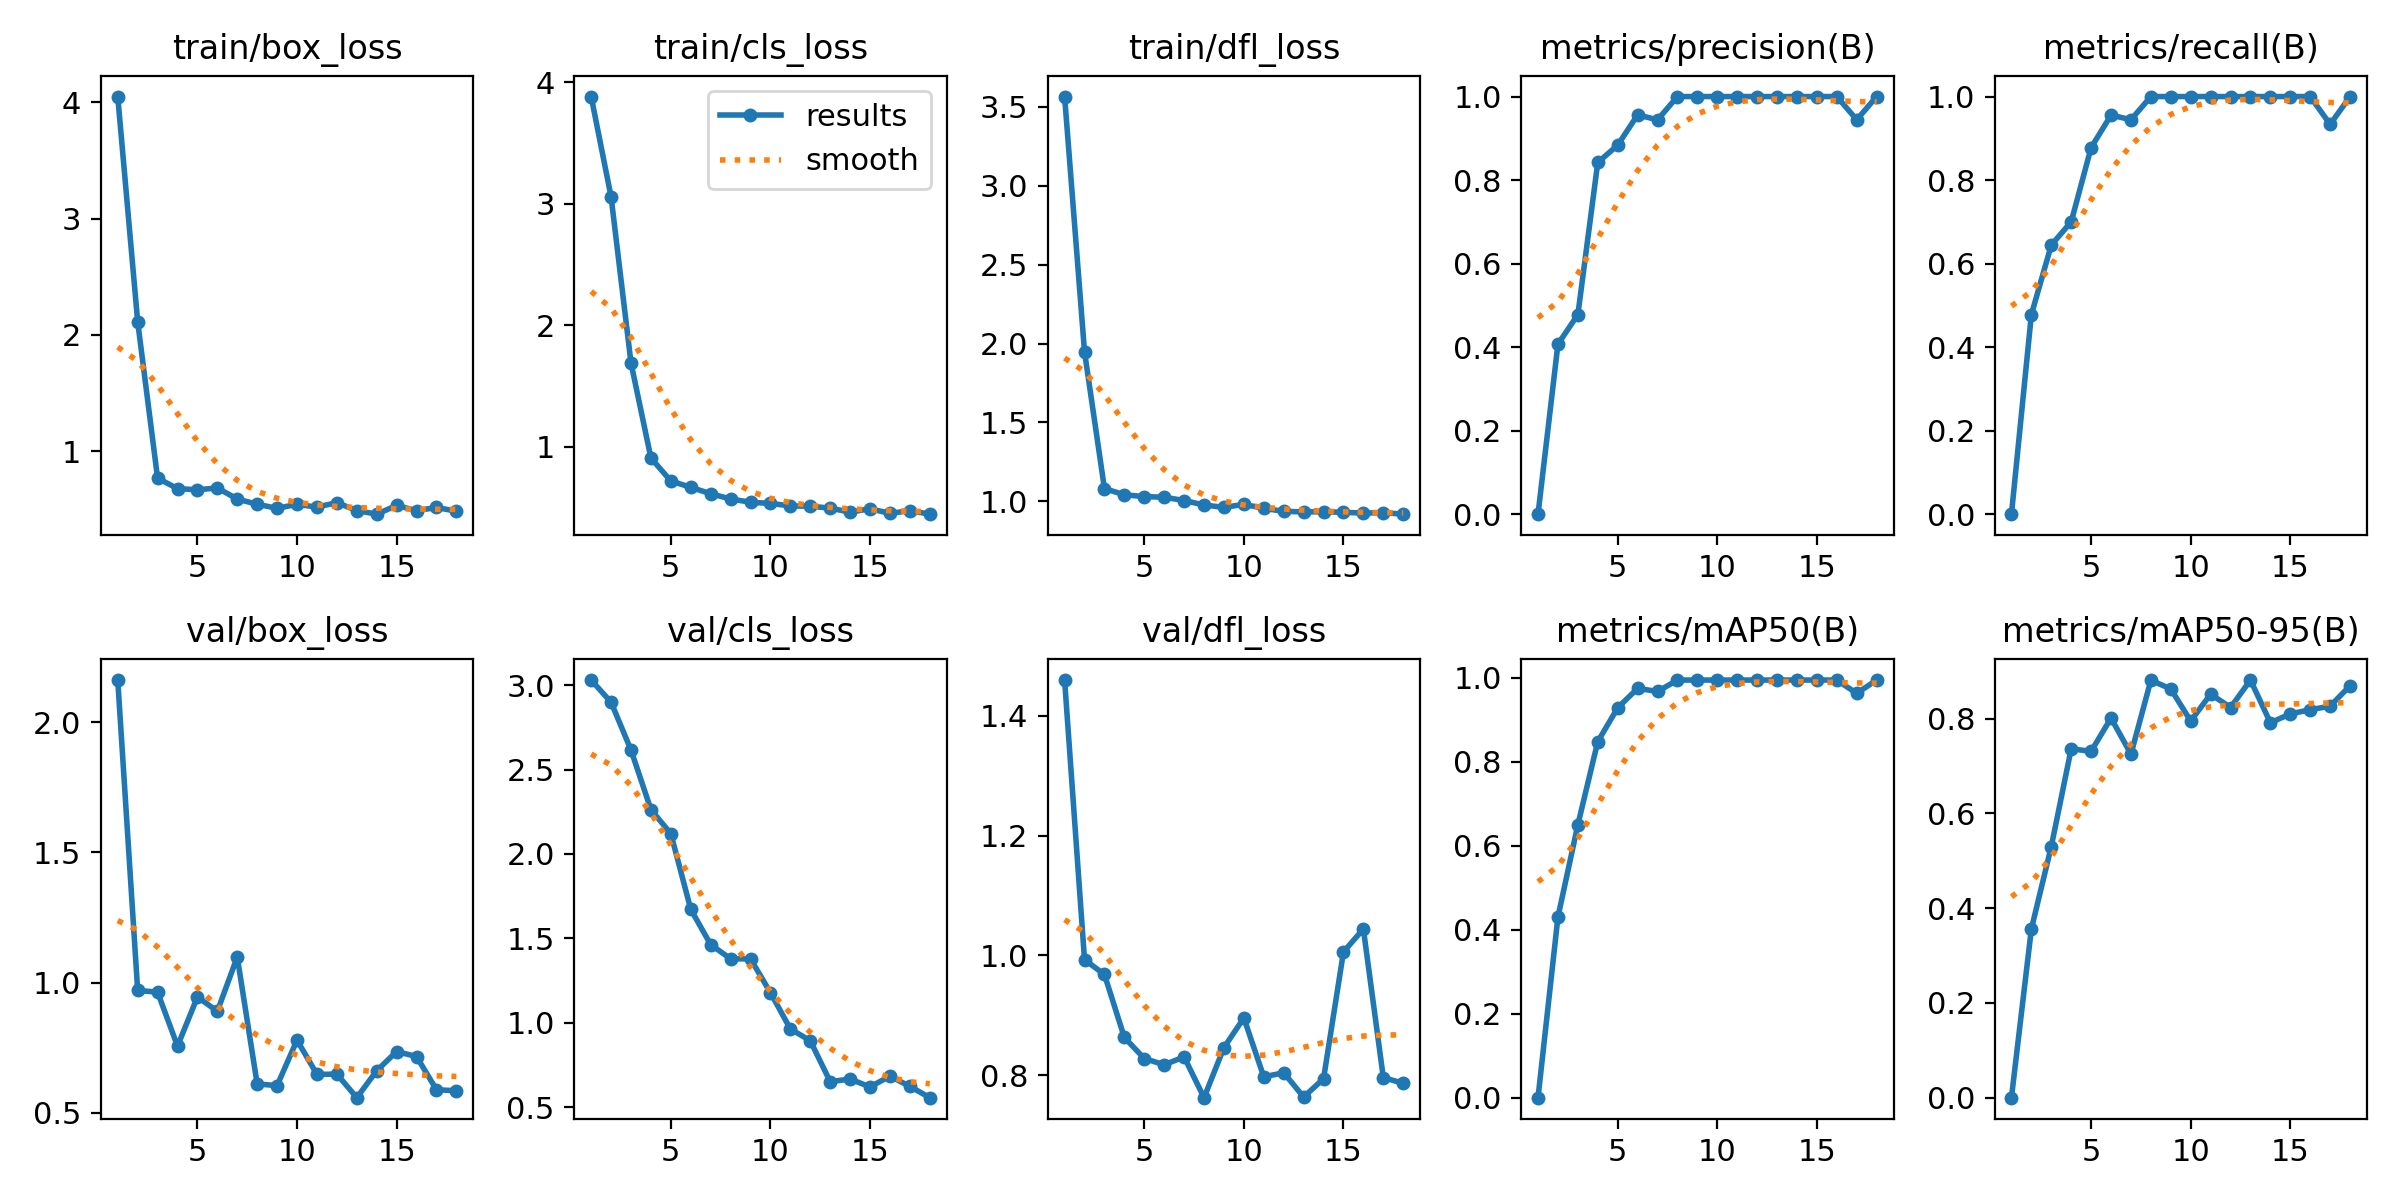

Values plotted in this chart, from the file beside it:
epoch, time, train/box_loss, train/cls_loss, train/dfl_loss, metrics/precision(B), metrics/recall(B), metrics/mAP50(B), metrics/mAP50-95(B), val/box_loss, val/cls_loss, val/dfl_loss, lr/pg0, lr/pg1, lr/pg2
1, 1.362, 4.05, 3.882, 3.566, 0, 0, 0, 0, 2.162, 3.03, 1.46, 0.0001143, 0.0001143, 0.0001143
2, 2.631, 2.114, 3.057, 1.948, 0.4071, 0.4778, 0.4305, 0.356, 0.9698, 2.899, 0.9927, 0.0002405, 0.0002405, 0.0002405
3, 4.399, 0.7667, 1.69, 1.081, 0.4778, 0.6444, 0.6503, 0.5301, 0.9632, 2.615, 0.9681, 0.0003642, 0.0003642, 0.0003642
4, 7.174, 0.677, 0.9085, 1.041, 0.8421, 0.7, 0.8483, 0.7363, 0.7559, 2.263, 0.8629, 0.0004853, 0.0004853, 0.0004853
5, 8.861, 0.6667, 0.7196, 1.03, 0.8836, 0.8778, 0.9289, 0.7311, 0.9448, 2.12, 0.8278, 0.0006039, 0.0006039, 0.0006039
6, 11.04, 0.6827, 0.6677, 1.026, 0.9562, 0.9556, 0.9751, 0.8012, 0.8899, 1.672, 0.8173, 0.0007199, 0.0007199, 0.0007199
7, 12.27, 0.5872, 0.6148, 1.005, 0.9443, 0.9444, 0.9677, 0.7251, 1.098, 1.463, 0.8304, 0.0008334, 0.0008334, 0.0008334
8, 14.37, 0.5423, 0.5718, 0.9765, 1, 1, 0.995, 0.8811, 0.6105, 1.379, 0.7624, 0.0009443, 0.0009443, 0.0009443
9, 15.63, 0.5074, 0.5448, 0.9611, 1, 1, 0.995, 0.8626, 0.6044, 1.378, 0.8461, 0.001053, 0.001053, 0.001053
10, 17.08, 0.5417, 0.5352, 0.9804, 1, 1, 0.995, 0.7949, 0.779, 1.178, 0.8955, 0.001158, 0.001158, 0.001158
11, 18.88, 0.5177, 0.5146, 0.955, 1, 1, 0.995, 0.8518, 0.6472, 0.9631, 0.7971, 0.001262, 0.001262, 0.001262
12, 19.86, 0.5564, 0.5124, 0.9361, 1, 1, 0.995, 0.8235, 0.6485, 0.8932, 0.8041, 0.001273, 0.001273, 0.001273
13, 21.27, 0.4881, 0.4963, 0.9325, 1, 1, 0.995, 0.8814, 0.5579, 0.6507, 0.7635, 0.001259, 0.001259, 0.001259
14, 23.36, 0.457, 0.4633, 0.9334, 1, 1, 0.995, 0.7913, 0.6613, 0.6664, 0.7939, 0.001245, 0.001245, 0.001245
15, 25.19, 0.5321, 0.4915, 0.9301, 1, 1, 0.995, 0.8101, 0.735, 0.6195, 1.006, 0.001231, 0.001231, 0.001231
16, 27.31, 0.4872, 0.453, 0.9251, 1, 1, 0.995, 0.8188, 0.7159, 0.6837, 1.044, 0.001217, 0.001217, 0.001217
17, 29.52, 0.5144, 0.4759, 0.9276, 0.9444, 0.9333, 0.9633, 0.8264, 0.5885, 0.6228, 0.796, 0.001203, 0.001203, 0.001203
18, 31.51, 0.4827, 0.4467, 0.9182, 1, 1, 0.995, 0.8694, 0.5842, 0.5559, 0.7862, 0.001189, 0.001189, 0.001189
